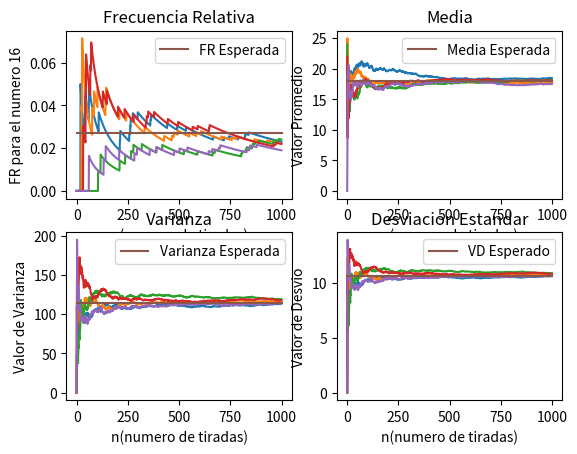

This chart was generated by the following Python code:
from random import randint, seed
import matplotlib.pyplot as plt
import numpy as np

nro_elegido = 16  # int(input('Elija un numero de la ruleta (0-36):'))
# while nro_elegido < 0 or nro_elegido > 36:
#    nro_elegido = int(input('Elija un numero de la ruleta (0-36):'))

# Numero de iteraciones
iteraciones = 5
# Numero de tiradas
tiradas = 1000

fr = []
med = []
desv = []
var = []
valores = []
base = np.arange(37)

for i in range(iteraciones):
    count = 0
    fr.clear()
    med.clear()
    desv.clear()
    var.clear()
    valores.clear()

    for t in range(tiradas):
        rand = randint(0, 36)
        valores.append(rand)
        if rand == nro_elegido:
            count += 1
        fr.append(count / (t + 1))
        med.append(np.mean(valores))
        desv.append(np.std(valores))
        var.append(np.var(valores))

    plt.subplot(2, 2, 1)
    plt.title('Frecuencia Relativa')
    plt.plot(fr)

    plt.subplot(2, 2, 2)
    plt.title('Media')
    plt.plot(med)

    plt.subplot(2, 2, 3)
    plt.title('Varianza')
    plt.plot(var)

    plt.subplot(2, 2, 4)
    plt.title('Desviacion Estandar')
    plt.plot(desv)

plt.subplot(2, 2, 1)
plt.plot([0, tiradas], [1 / len(base), 1 / len(base)], label="FR Esperada")
plt.legend(loc="upper right")
plt.ylabel('FR para el numero ' + str(nro_elegido))
plt.xlabel('n(numero de tiradas)')

plt.subplot(2, 2, 2)
plt.plot([0, tiradas], [np.mean(base), np.mean(base)], label="Media Esperada")
plt.legend(loc="upper right")
plt.ylabel('Valor Promedio')
plt.xlabel('n(numero de tiradas)')

plt.subplot(2, 2, 3)
plt.plot([0, tiradas], [np.var(base), np.var(base)], label="Varianza Esperada")
plt.legend(loc="upper right")
plt.ylabel('Valor de Varianza')
plt.xlabel('n(numero de tiradas)')

plt.subplot(2, 2, 4)
plt.plot([0, tiradas], [np.std(base), np.std(base)], label="VD Esperado")
plt.legend(loc="upper right")
plt.ylabel('Valor de Desvio')
plt.xlabel('n(numero de tiradas)')

plt.show()
